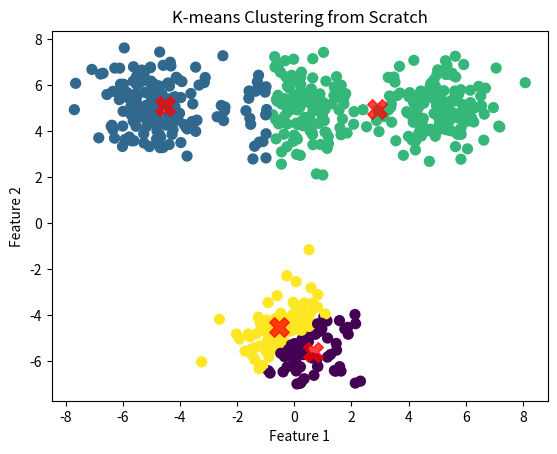

This chart was generated by the following Python code:
import numpy as np
import matplotlib.pyplot as plt

def initialize_centroids(X, k):
    """Randomly initialize k centroids from the data points."""
    np.random.seed(42)
    random_indices = np.random.choice(X.shape[0], k, replace=False)
    return X[random_indices]

def assign_clusters(X, centroids):
    """Assign each data point to the nearest centroid."""
    distances = np.linalg.norm(X[:, np.newaxis] - centroids, axis=2)
    return np.argmin(distances, axis=1)

def update_centroids(X, labels, k):
    """Update centroids to be the mean of the data points in each cluster."""
    return np.array([X[labels == i].mean(axis=0) for i in range(k)])

def kmeans(X, k, max_iters=100):
    """K-means clustering algorithm."""
    centroids = initialize_centroids(X, k)
    for _ in range(max_iters):
        labels = assign_clusters(X, centroids)
        new_centroids = update_centroids(X, labels, k)
        if np.all(centroids == new_centroids):
            break
        centroids = new_centroids
    return labels, centroids

# Generate synthetic data
np.random.seed(42)
X1 = np.random.randn(150, 2) + np.array([0, -5])
X2 = np.random.randn(150, 2) + np.array([5, 5])
X3 = np.random.randn(150, 2) + np.array([-5, 5])
X4 = np.random.randn(150, 2) + np.array([0, 5])
X = np.vstack([X1, X2, X3, X4])

# Apply K-means
k = 4
labels, centroids = kmeans(X, k)

# Plot the clusters and centroids
plt.scatter(X[:, 0], X[:, 1], c=labels, s=50, cmap='viridis')
plt.scatter(centroids[:, 0], centroids[:, 1], c='red', s=200, alpha=0.75, marker='X')
plt.xlabel('Feature 1')
plt.ylabel('Feature 2')
plt.title('K-means Clustering from Scratch')
plt.show()
